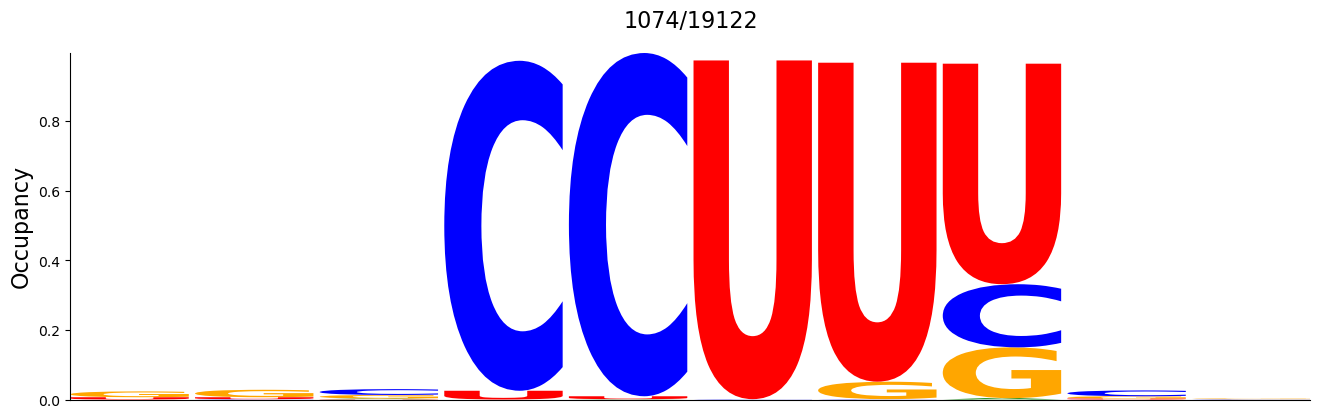

The file beside this chart, header and first rows:
#support=1074
A	C	G	U
0.0	0.0	0.01676	0.006518
0.0	0.0009311	0.02142	0.005587
0.001862	0.01676	0.01024	0.0009311
0.0	0.9488	0.0	0.02514
0.0009311	0.987	0.0	0.00838
0.0	0.0009311	0.0	0.9739
0.0	0.0009311	0.05028	0.9171
0.003724	0.1816	0.1462	0.6341
0.0	0.01676	0.006518	0.002793
0.0	0.0009311	0.001862	0.0
